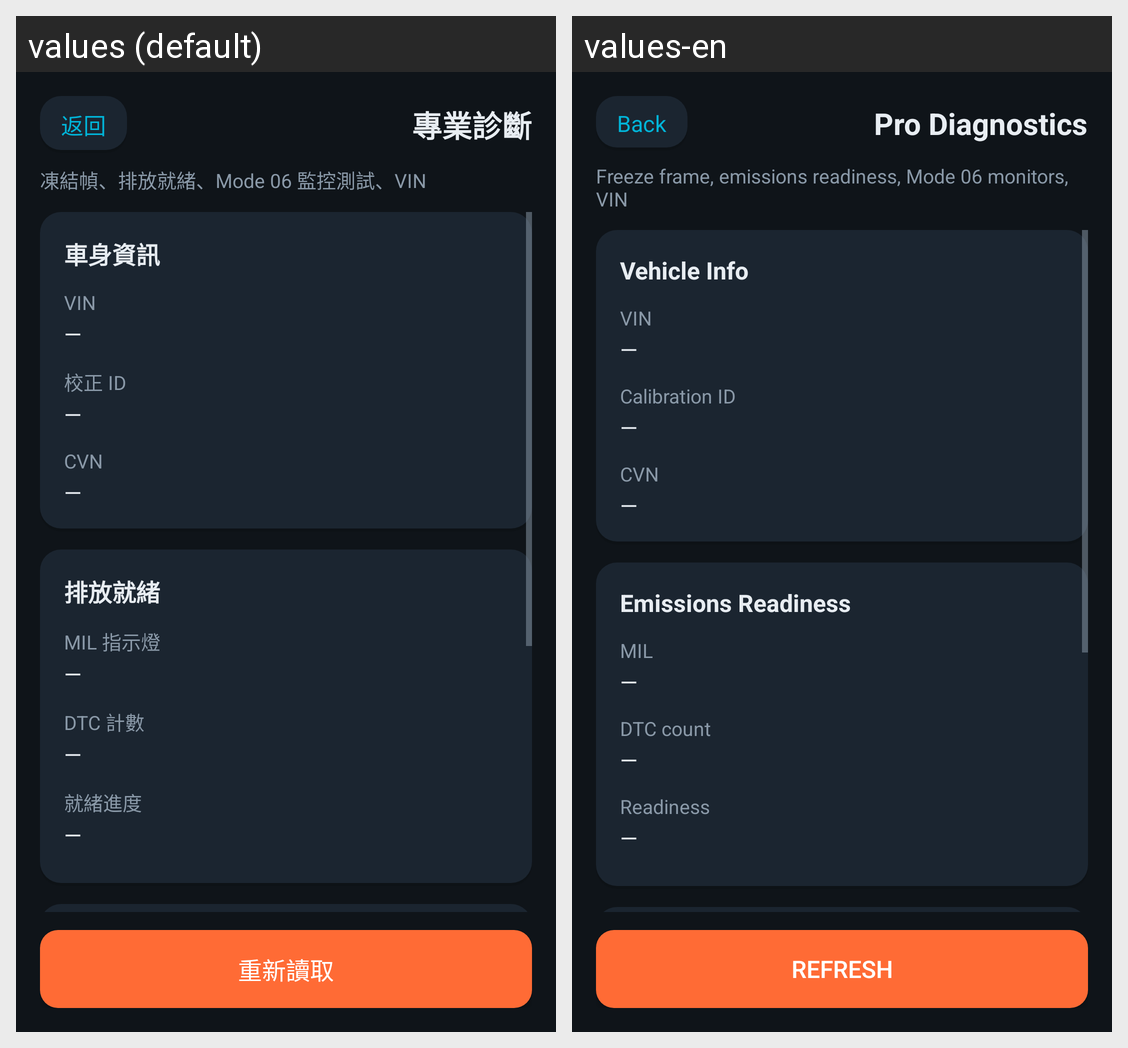

The Android screen above is rendered under two locales of the same app. Produce the string resources it draws, with the default and per-locale values.
Android screen res/layout/activity_pro_diag.xml rendered under 2 locales, left to right: values (default), values-en. Device: Nexus 5 (rendered at 1080×1920; each locale shown at half size, 540×960, under a caption strip naming it); theme Theme.HeliOBD.
Strings drawn on this screen, with the default value and each locale's value (text and hints the layout hard-codes, and strings that could not be matched under every locale, appear in the picture but are not listed):

common_back
  values: 返回
  values-en: Back

feat_diag_pro
  values: 專業診斷
  values-en: Pro Diagnostics

feat_desc_diag_pro
  values: 凍結幀、排放就緒、Mode 06 監控測試、VIN
  values-en: Freeze frame, emissions readiness, Mode 06 monitors, VIN

pro_diag_vehicle
  values: 車身資訊
  values-en: Vehicle Info

pro_diag_vin
  values: VIN
  values-en: VIN

common_dash
  values: —
  values-en: —

pro_diag_calibration
  values: 校正 ID
  values-en: Calibration ID

pro_diag_cvn
  values: CVN
  values-en: CVN

pro_diag_readiness
  values: 排放就緒
  values-en: Emissions Readiness

pro_diag_mil
  values: MIL 指示燈
  values-en: MIL

pro_diag_dtc_count
  values: DTC 計數
  values-en: DTC count

pro_diag_ready_count
  values: 就緒進度
  values-en: Readiness

pro_diag_refresh
  values: 重新讀取
  values-en: Refresh
